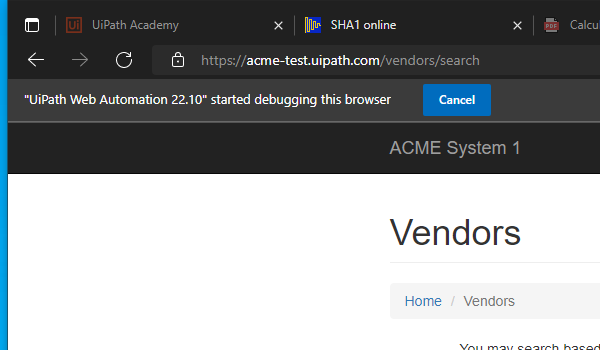
Task: Practice project
Workflow: System1_NavigateToDashboard

Step 1: Attach Browser System1 Page (msedge.exe)

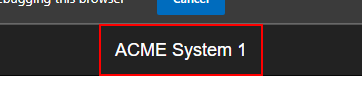
Step 2: click on the link 'ACME System 1'

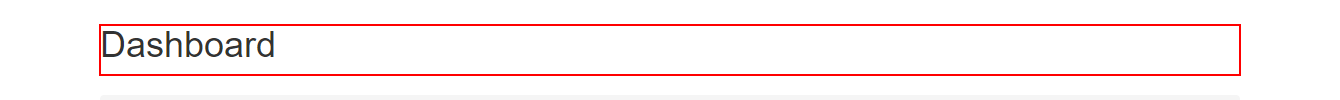
Step 3: find the heading 'Dashboard'
